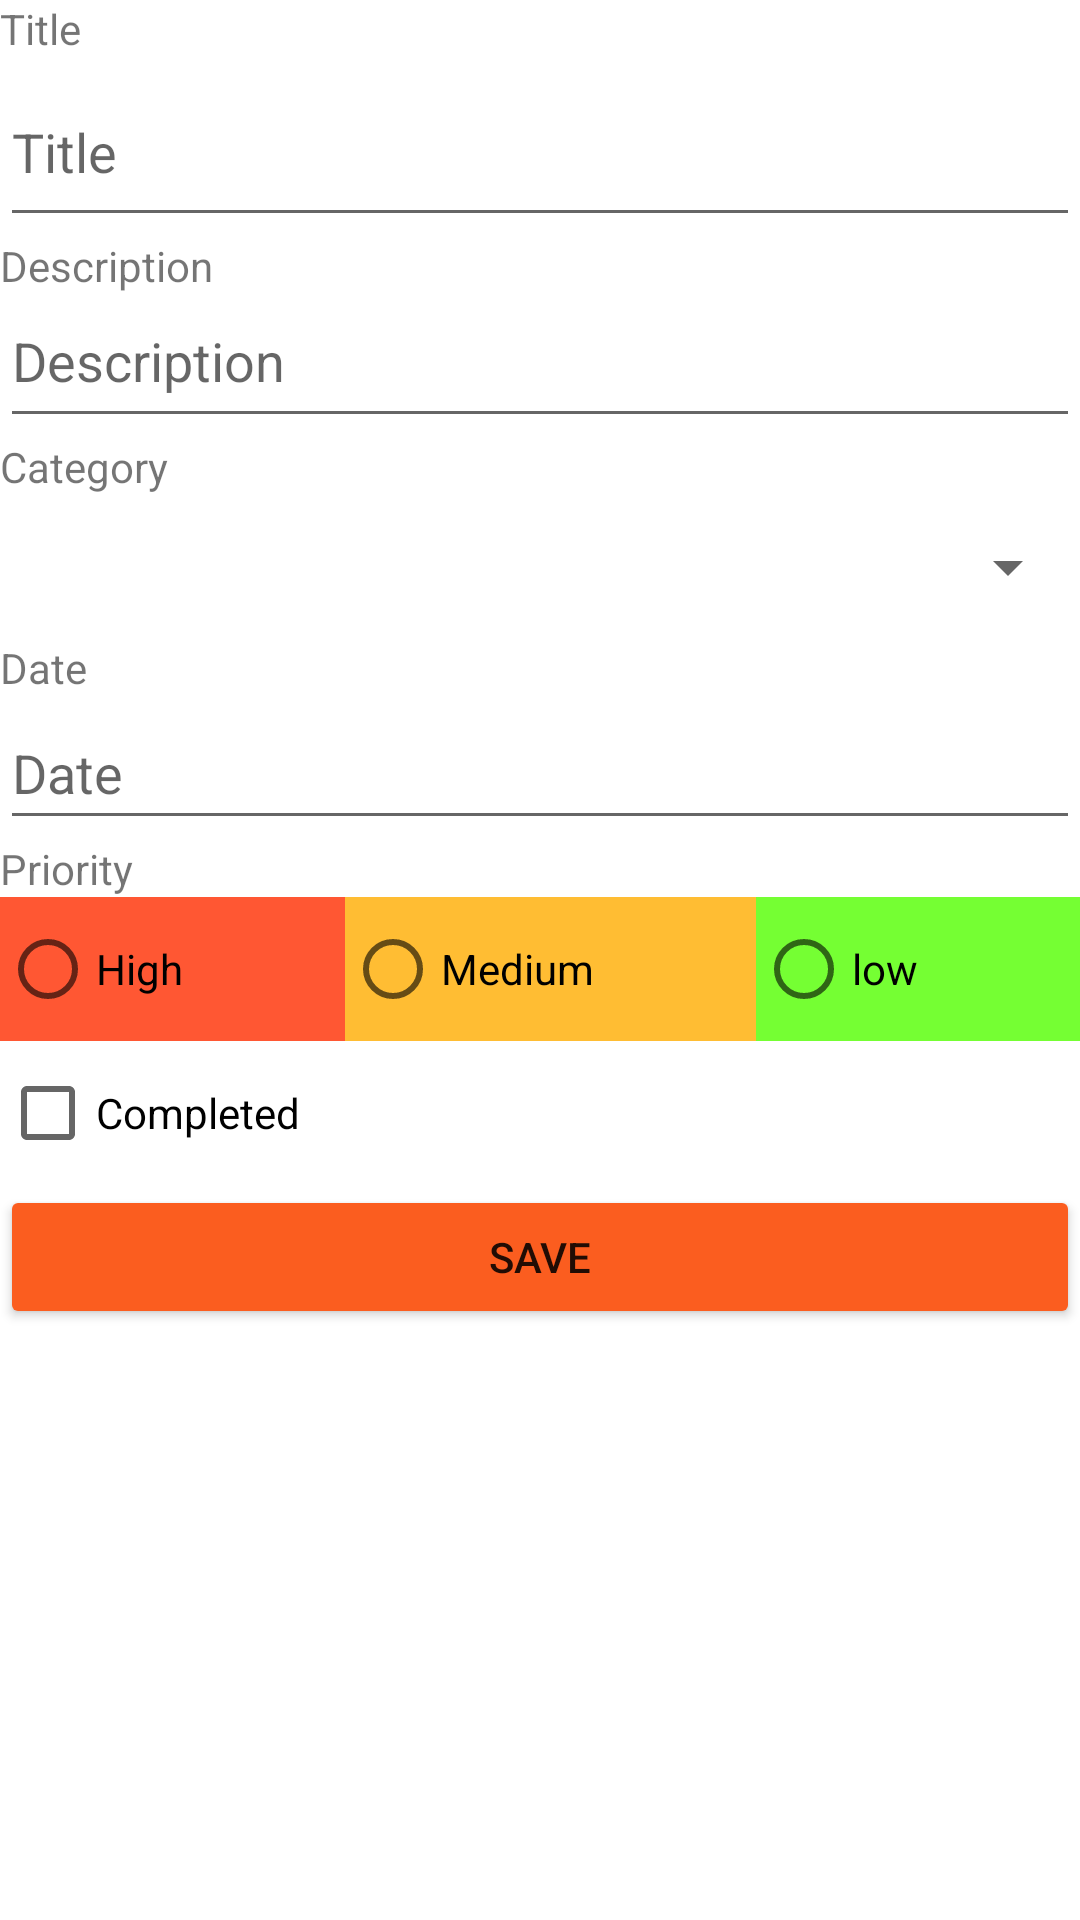

Write the Android layout XML for this screen, with the resource values it uses.
<!-- AndroidManifest.xml: application theme Theme.Todo_final -->
<!-- res/layout/fragment_to_do.xml -->
<?xml version="1.0" encoding="utf-8"?>
<androidx.constraintlayout.widget.ConstraintLayout xmlns:android="http://schemas.android.com/apk/res/android"
    xmlns:app="http://schemas.android.com/apk/res-auto"
    xmlns:tools="http://schemas.android.com/tools"
    android:id="@+id/frameLayout2"
    android:layout_width="match_parent"
    android:layout_height="match_parent"
    android:contentDescription="@string/todo_title"
    tools:context=".ToDoFragment">

    <ScrollView
        android:id="@+id/scrollView2"
        android:layout_width="0dp"
        android:layout_height="0dp"
        app:layout_constraintBottom_toBottomOf="parent"
        app:layout_constraintEnd_toEndOf="parent"
        app:layout_constraintStart_toStartOf="parent"
        app:layout_constraintTop_toTopOf="parent">

        <LinearLayout
            android:layout_width="match_parent"
            android:layout_height="wrap_content"
            android:orientation="vertical">

            <TextView
                android:id="@+id/textView"
                android:layout_width="match_parent"
                android:layout_height="wrap_content"
                android:text="@string/todo_title" />

            <EditText
                android:id="@+id/fragment_todo_txt_title"
                android:layout_width="match_parent"
                android:layout_height="wrap_content"
                android:ems="10"
                android:hint="@string/todo_title"
                android:inputType="textPersonName"
                android:minHeight="60dp" />

            <TextView
                android:id="@+id/textView2"
                android:layout_width="match_parent"
                android:layout_height="wrap_content"
                android:text="@string/todo_description" />

            <EditText
                android:id="@+id/fragment_todo_txtDescription"
                android:layout_width="match_parent"
                android:layout_height="wrap_content"
                android:ems="10"
                android:gravity="start|top"
                android:hint="@string/todo_description"
                android:inputType="textMultiLine"
                android:minHeight="48dp" />

            <TextView
                android:id="@+id/textView3"
                android:layout_width="match_parent"
                android:layout_height="wrap_content"
                android:text="@string/todo_category" />

            <Spinner
                android:id="@+id/category_spinner"
                android:layout_width="match_parent"
                android:layout_height="wrap_content"
                android:contentDescription="@string/todo_category"
                android:minHeight="48dp" />

            <TextView
                android:id="@+id/textView4"
                android:layout_width="match_parent"
                android:layout_height="wrap_content"
                android:text="@string/todo_date" />

            <EditText
                android:id="@+id/editTextDate"
                android:layout_width="match_parent"
                android:layout_height="wrap_content"
                android:ems="10"
                android:hint="@string/todo_date"
                android:inputType="textPersonName"
                android:minHeight="48dp"
                android:focusable="false"
                android:clickable="false"
                />

            <TextView
                android:id="@+id/textView5"
                android:layout_width="match_parent"
                android:layout_height="wrap_content"
                android:text="@string/todo_priority" />

            <RadioGroup
                android:id="@+id/fragment_todo_rg_priority"
                android:layout_width="match_parent"
                android:layout_height="match_parent"
                android:orientation="horizontal">

                <RadioButton
                    android:id="@+id/fragment_todo_rb_high"
                    android:layout_width="wrap_content"
                    android:layout_height="wrap_content"
                    android:layout_weight="1"
                    android:background="@color/todo_high"
                    android:text="@string/todo_high"
                    android:textColor="@color/black" />

                <RadioButton
                    android:id="@+id/fragment_todo_rb_mid"
                    android:layout_width="wrap_content"
                    android:layout_height="wrap_content"
                    android:layout_weight="1"
                    android:background="@color/todo_mid"
                    android:text="@string/todo_medium"
                    android:textColor="@color/black" />

                <RadioButton
                    android:id="@+id/fragment_todo_rb_low"
                    android:layout_width="wrap_content"
                    android:layout_height="wrap_content"
                    android:layout_weight="1"
                    android:background="@color/todo_low"
                    android:text="low"
                    android:textColor="@color/black" />
            </RadioGroup>

            <CheckBox
                android:id="@+id/checkBox"
                android:layout_width="match_parent"
                android:layout_height="wrap_content"
                android:text="@string/todo_completed" />

            <Button
                android:id="@+id/fragment_todo_btn_Save"
                android:layout_width="match_parent"
                android:layout_height="wrap_content"
                android:backgroundTint="@color/primary_color"
                android:text="@string/save_todo" />
        </LinearLayout>
    </ScrollView>
</androidx.constraintlayout.widget.ConstraintLayout>
<!-- resources referenced by this layout -->
<resources>
  <color name="black">#FF000000</color>
  <color name="primary_color">#FFFB5D1F</color>
  <color name="todo_high">#FF5733</color>
  <color name="todo_low">#75FF33</color>
  <color name="todo_mid">#FFBD33</color>
  <string name="save_todo">Save</string>
  <string name="todo_category">Category</string>
  <string name="todo_completed">Completed</string>
  <string name="todo_date">Date</string>
  <string name="todo_description">Description</string>
  <string name="todo_high">High</string>
  <string name="todo_medium">Medium</string>
  <string name="todo_priority">Priority</string>
  <string name="todo_title">Title</string>
  <style name="Theme.Todo_final" parent="Theme.MaterialComponents.DayNight.DarkActionBar">
          
          <item name="colorPrimary">@color/primary_color</item>
          <item name="colorPrimaryVariant">@color/purple_700</item>
          <item name="colorOnPrimary">@color/white</item>
          
          <item name="colorSecondary">@color/teal_200</item>
          <item name="colorSecondaryVariant">@color/teal_700</item>
          <item name="colorOnSecondary">@color/black</item>
          
          <item name="android:statusBarColor">?attr/colorPrimaryVariant</item>
          
      </style>
  <color name="purple_700">#FF3700B3</color>
  <color name="white">#FFFFFFFF</color>
  <color name="teal_200">#FF03DAC5</color>
  <color name="teal_700">#FF018786</color>
</resources>
